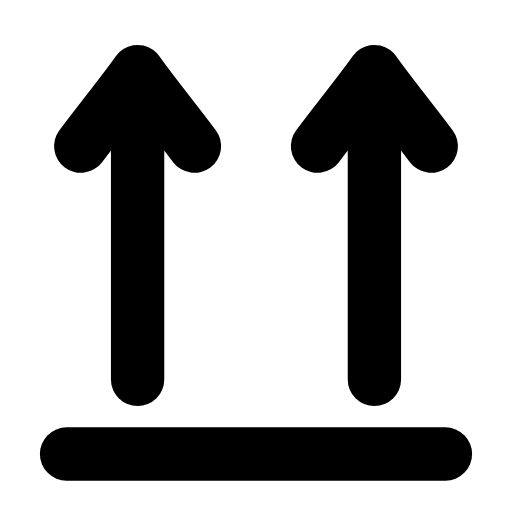
t = 0.00 s
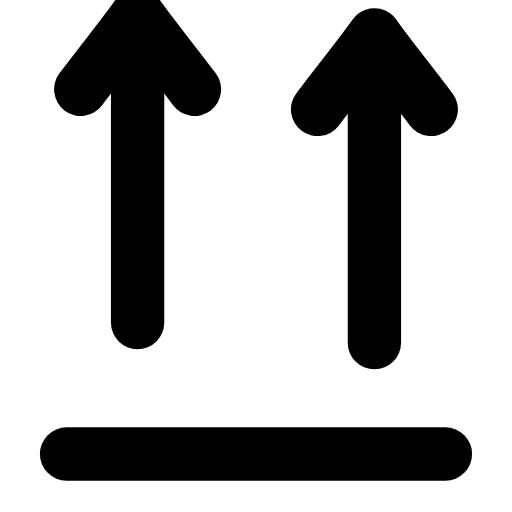
t = 0.27 s
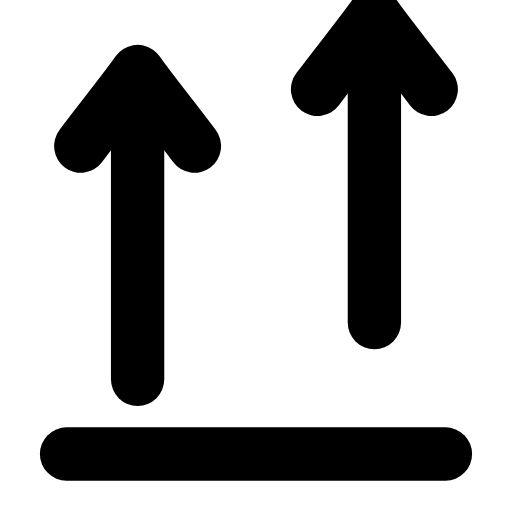
t = 0.52 s
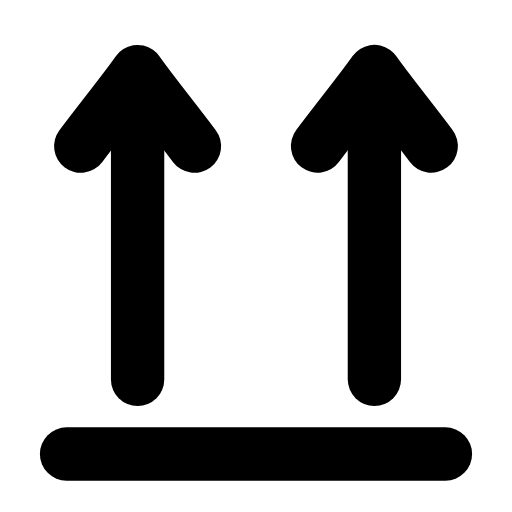
t = 0.75 s
t = 0.99 s: frame unchanged from t = 0.00 s, image omitted
t = 1.28 s: frame unchanged from t = 0.00 s, image omitted

The animated SVG that drew these frames (rendered in a browser with its animation timeline set to each time). Animation: 2 SMIL elements (animateTransform=2); one cycle of 1.50 s, repeats indefinitely.

<svg xmlns="http://www.w3.org/2000/svg" width="24" height="24" viewBox="0 0 24 24" fill="none"><g transform="translate(-1.32 -1.362) scale(1.11)"><g><animateTransform attributeName="transform" type="translate" values="0 0;0 -2.4;0 0;0 0" keyTimes="0;0.18;0.4;1" dur="1.5s" repeatCount="indefinite" calcMode="spline" keySplines="0.16 1 0.3 1;0.16 1 0.3 1;0.16 1 0.3 1"/><line stroke="currentColor" stroke-width="2.252" stroke-linecap="round" stroke-linejoin="round" fill="none" x1="7" y1="4.6" x2="7" y2="17.25"></line><path stroke="currentColor" stroke-width="2.252" stroke-linecap="round" stroke-linejoin="round" fill="none" d="M4.6 7.4C5.5 6.2 6.4 5.1 7 4.25C7.6 5.1 8.5 6.2 9.4 7.4"></path></g><g><animateTransform attributeName="transform" type="translate" values="0 0;0 0;0 -2.4;0 0;0 0" keyTimes="0;0.15;0.35;0.55;1" dur="1.5s" repeatCount="indefinite" calcMode="spline" keySplines="0.16 1 0.3 1;0.16 1 0.3 1;0.16 1 0.3 1;0.16 1 0.3 1"/><line stroke="currentColor" stroke-width="2.252" stroke-linecap="round" stroke-linejoin="round" fill="none" x1="17" y1="4.6" x2="17" y2="17.25"></line><path stroke="currentColor" stroke-width="2.252" stroke-linecap="round" stroke-linejoin="round" fill="none" d="M14.6 7.4C15.5 6.2 16.4 5.1 17 4.25C17.6 5.1 18.5 6.2 19.4 7.4"></path></g><line stroke="currentColor" stroke-width="2.252" stroke-linecap="round" stroke-linejoin="round" fill="none" x1="4" y1="20.4" x2="20" y2="20.4"></line></g></svg>
